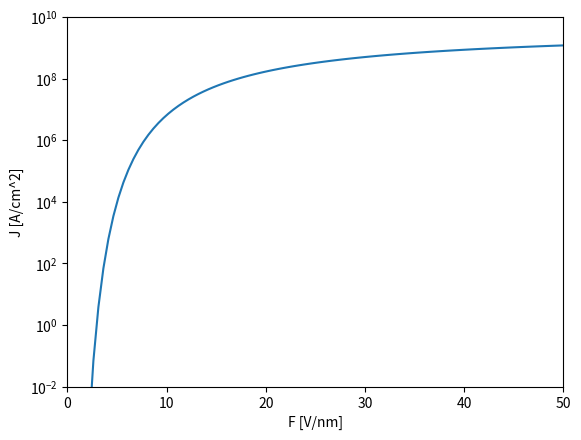
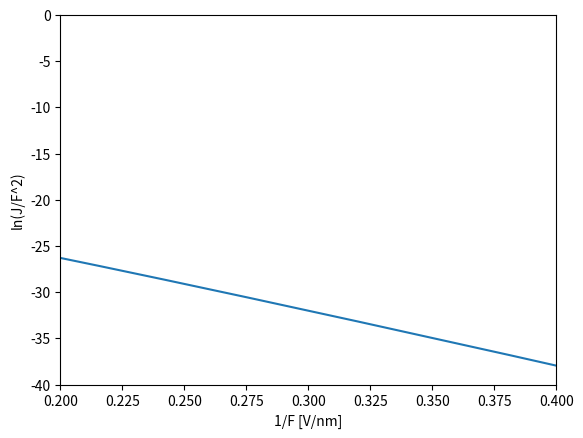
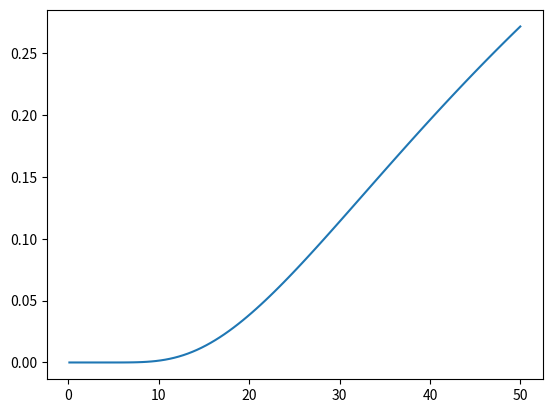

Source code (Python) for these figures, in order:
#------------------------------------------------------------------------------#
# 2D Materials Fowler-Nordheim law                                             #
# See Ang, Y. S., Zubair, M., Ooi, K. J. A., & Ang, L. K. (n.d.).              #
# Generalized Fowler-Nordheim Model of Field-Induced Vertical Electron         #
# Emission from Two-Dimensional Dirac Material.                                #
#                                                                              #
# [redacted]
# 03.07.2018                                                                   #
#                                                                              #
#------------------------------------------------------------------------------#

import numpy as np
import matplotlib.pyplot as plt
from scipy.constants import e, m_e, pi, hbar

# V_⊥, L_⊥ and e_⊥
e_o = 38.3*e #Bound state energy [eV -> J]
v_o = np.sqrt(2.0*e_o/m_e) # Cross plane velocity [m/s]
L_o = 0.335E-9 # 2D material thickness [m] [0.335nm, 0.670nm]

g_sv = 4.0 # Spin-valley degeneracy []
m_eff = 0.03*m_e # Electron effective mass [kg]

e_f = 0.1*e # Fermi-energy [eV -> J]
#v_f = 10.0E6 # Fermi-velocity [m/s]

phi_B0 = 4.5*e # [eV -> J]
phi_B = phi_B0 - e_f # [eV -> J]
#F = 50.0*1.0/1.0E-9 # Electric field [V/m]
F_nm = np.linspace(0.1, 50.0, 100) # [V/nm]
F = F_nm * 1.0/(1.0E-9) # [V/nm * 1nm/1.0E-9m = V/m]

d_f = e*hbar*F/(2.0*np.sqrt(2*m_e*phi_B))
Df = np.exp(-2.0*phi_B/(3.0*d_f))

J = v_o/L_o * g_sv*e*m_eff/(2.0*pi*hbar**2) * e_f * Df * np.exp(-e_f/d_f)
J_cm = J * ( (1.0E-2)/(1.0) )**2

plt.figure()
plt.semilogy(F_nm, J_cm)
plt.xlabel('F [V/nm]')
plt.ylabel('J [A/cm^2]')
plt.xlim([0.0, 50.0])
plt.ylim([10.0E-3, 10.0E9])
#plt.show()

plt.figure()
plt.plot(1/F_nm, np.log(J/F**2))
plt.xlabel('1/F [V/nm]')
plt.ylabel('ln(J/F^2)')
plt.xlim([0.2, 0.4])
plt.ylim([-40, 0])
#plt.show()

plt.figure()
plt.plot(F_nm, Df*np.exp(-e_f/d_f))


plt.show()
